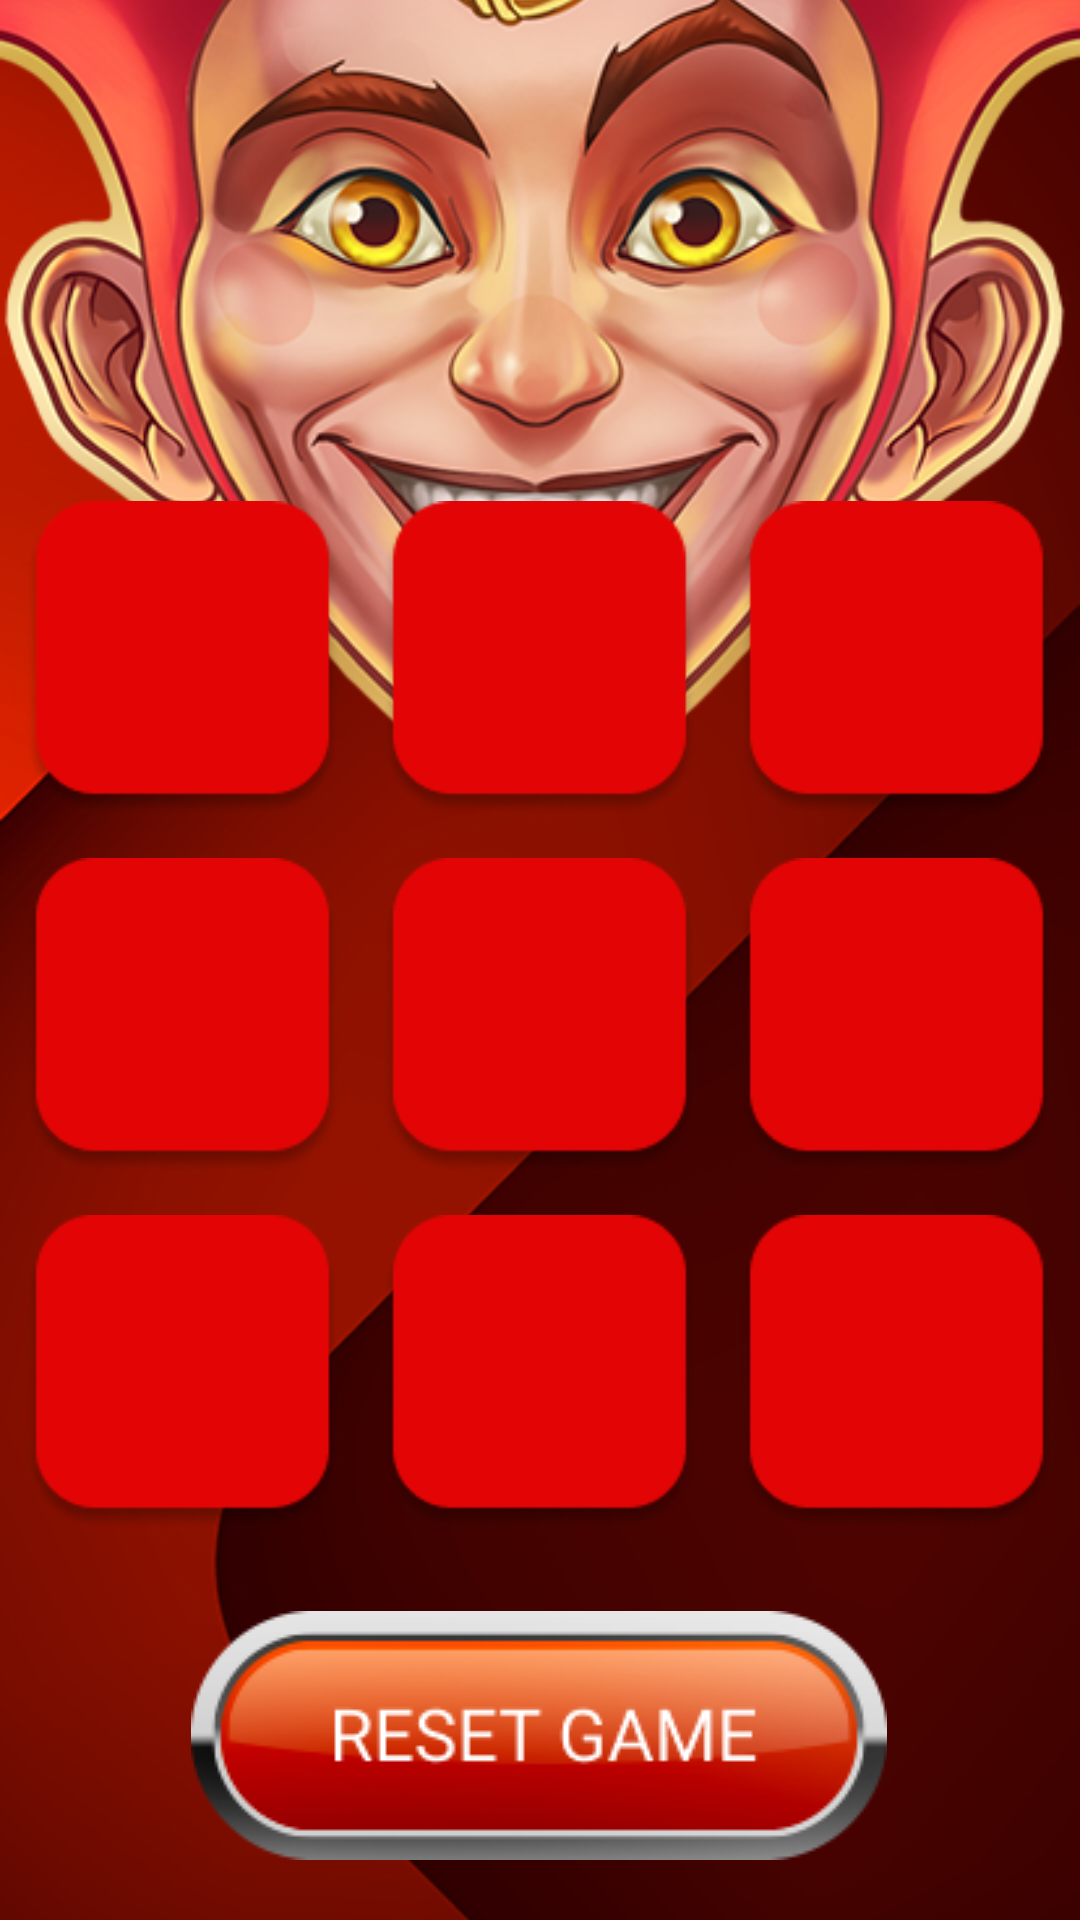

Write the Android layout XML for this screen, with the resource values it uses.
<!-- AndroidManifest.xml: application theme AppTheme -->
<!-- res/layout/activity_game.xml -->
<?xml version="1.0" encoding="utf-8"?>
<FrameLayout xmlns:android="http://schemas.android.com/apk/res/android"
    android:layout_width="match_parent"
    android:layout_height="match_parent">

    <ImageView
        android:id="@+id/background"
        android:layout_width="match_parent"
        android:layout_height="match_parent"
        android:scaleType="centerCrop"
        android:src="@drawable/bg_game_image" />

    <ImageView
        android:id="@+id/you_win"
        android:layout_width="331dp"
        android:layout_height="263dp"
        android:layout_gravity="center"
        android:src="@drawable/you_win"
        android:visibility="invisible" />

    <LinearLayout
        android:layout_width="wrap_content"
        android:layout_height="wrap_content"
        android:layout_gravity="center|bottom"
        android:gravity="center"
        android:orientation="vertical">

        <include
            layout="@layout/game_field"
            android:layout_width="wrap_content"
            android:layout_height="wrap_content" />

        <ImageView
            android:id="@+id/resetGameButton"
            android:layout_width="232dp"
            android:layout_height="83dp"
            android:layout_margin="20dp"
            android:src="@drawable/reset_game_image" />

    </LinearLayout>

</FrameLayout>
<!-- res/layout/game_field.xml (included above) -->
<?xml version="1.0" encoding="utf-8"?>
<TableLayout xmlns:android="http://schemas.android.com/apk/res/android"
    android:layout_width="wrap_content"
    android:layout_height="wrap_content"
    android:orientation="vertical">

    <TableRow>

        <ImageView
            android:id="@+id/imageView11"
            style="@style/ImageView" />

        <ImageView
            android:id="@+id/imageView12"
            style="@style/ImageView" />

        <ImageView
            android:id="@+id/imageView13"
            style="@style/ImageView" />

    </TableRow>

    <TableRow >

        <ImageView
            android:id="@+id/imageView21"
            style="@style/ImageView" />

        <ImageView
            android:id="@+id/imageView22"
            style="@style/ImageView" />

        <ImageView
            android:id="@+id/imageView23"
            style="@style/ImageView" />

    </TableRow>

    <TableRow>

        <ImageView
            android:id="@+id/imageView31"
            style="@style/ImageView" />

        <ImageView
            android:id="@+id/imageView32"
            style="@style/ImageView" />

        <ImageView
            android:id="@+id/imageView33"
            style="@style/ImageView" />

    </TableRow>

</TableLayout>
<!-- resources referenced by this layout -->
<resources>
  <!-- drawable bg_game_image: png bitmap (drawable, 314327 bytes) -->
  <!-- drawable reset_game_image: png bitmap (drawable, 15413 bytes) -->
  <!-- drawable you_win: png bitmap (drawable, 49834 bytes) -->
  <style name="ImageView">
          <item name="android:layout_width">105dp</item>
          <item name="android:layout_height">105dp</item>
          <item name="android:layout_weight">1</item>
          <item name="android:layout_margin">7dp</item>
          <item name="android:src">@drawable/bg_image</item>
      </style>
  <style name="AppTheme" parent="Theme.AppCompat.Light.NoActionBar">
          
          <item name="colorPrimary">@color/colorPrimary</item>
          <item name="colorPrimaryDark">@color/colorRed</item>
          <item name="colorAccent">@color/colorAccent</item>
      </style>
  <!-- drawable bg_image: png bitmap (drawable, 3147 bytes) -->
  <color name="colorPrimary">#008577</color>
  <color name="colorRed">#D30000</color>
  <color name="colorAccent">#D81B60</color>
</resources>
